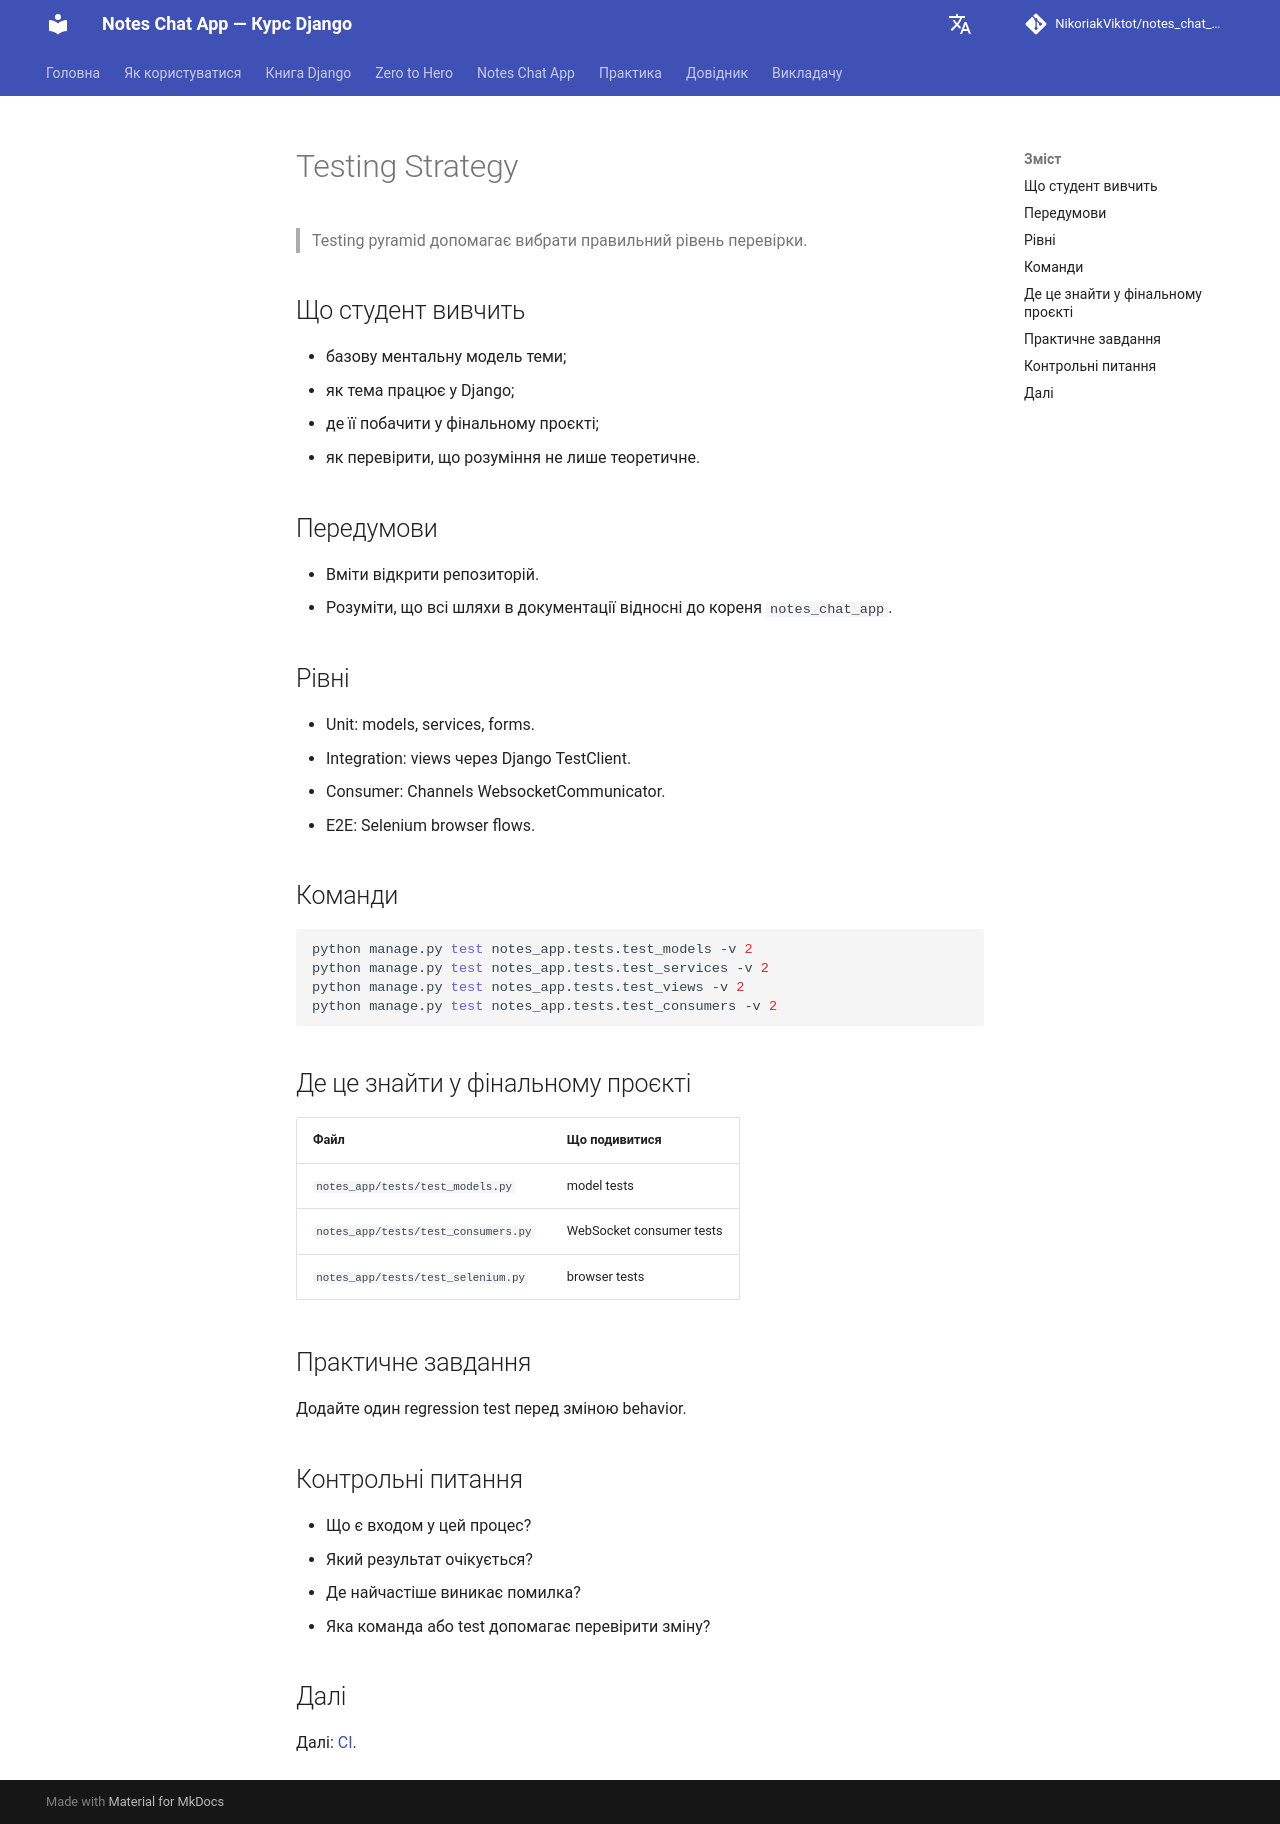

repository: NikoriakViktot/notes_chat_app · page: 08_testing_and_quality/testing_strategy/index.html · generator: mkdocs

# Testing Strategy

> Testing pyramid допомагає вибрати правильний рівень перевірки.

## Що студент вивчить

- базову ментальну модель теми;
- як тема працює у Django;
- де її побачити у фінальному проєкті;
- як перевірити, що розуміння не лише теоретичне.

## Передумови

- Вміти відкрити репозиторій.
- Розуміти, що всі шляхи в документації відносні до кореня `notes_chat_app`.

## Рівні

- Unit: models, services, forms.
- Integration: views через Django TestClient.
- Consumer: Channels WebsocketCommunicator.
- E2E: Selenium browser flows.

## Команди

```bash
python manage.py test notes_app.tests.test_models -v 2
python manage.py test notes_app.tests.test_services -v 2
python manage.py test notes_app.tests.test_views -v 2
python manage.py test notes_app.tests.test_consumers -v 2
```

## Де це знайти у фінальному проєкті

| Файл | Що подивитися |
| --- | --- |
| `notes_app/tests/test_models.py` | model tests |
| `notes_app/tests/test_consumers.py` | WebSocket consumer tests |
| `notes_app/tests/test_selenium.py` | browser tests |

## Практичне завдання

Додайте один regression test перед зміною behavior.

## Контрольні питання

- Що є входом у цей процес?
- Який результат очікується?
- Де найчастіше виникає помилка?
- Яка команда або test допомагає перевірити зміну?

## Далі

Далі: [CI](ci.md).
